Labelled photos from "data", an image-classification folder in alexmFIIR004/RN-Proiect. The possible labels are: asphalt, carpet, concrete, grass, tile.

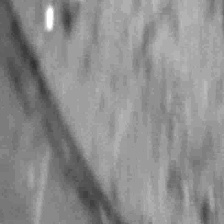
Label: concrete

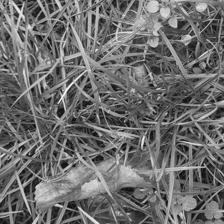
Label: grass

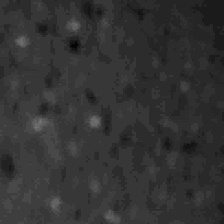
Label: tile

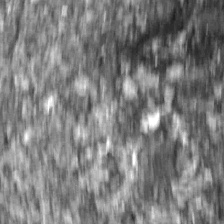
Label: asphalt

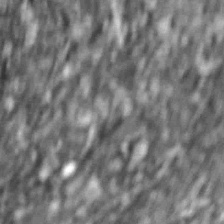
Label: asphalt

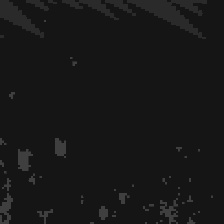
Label: carpet
